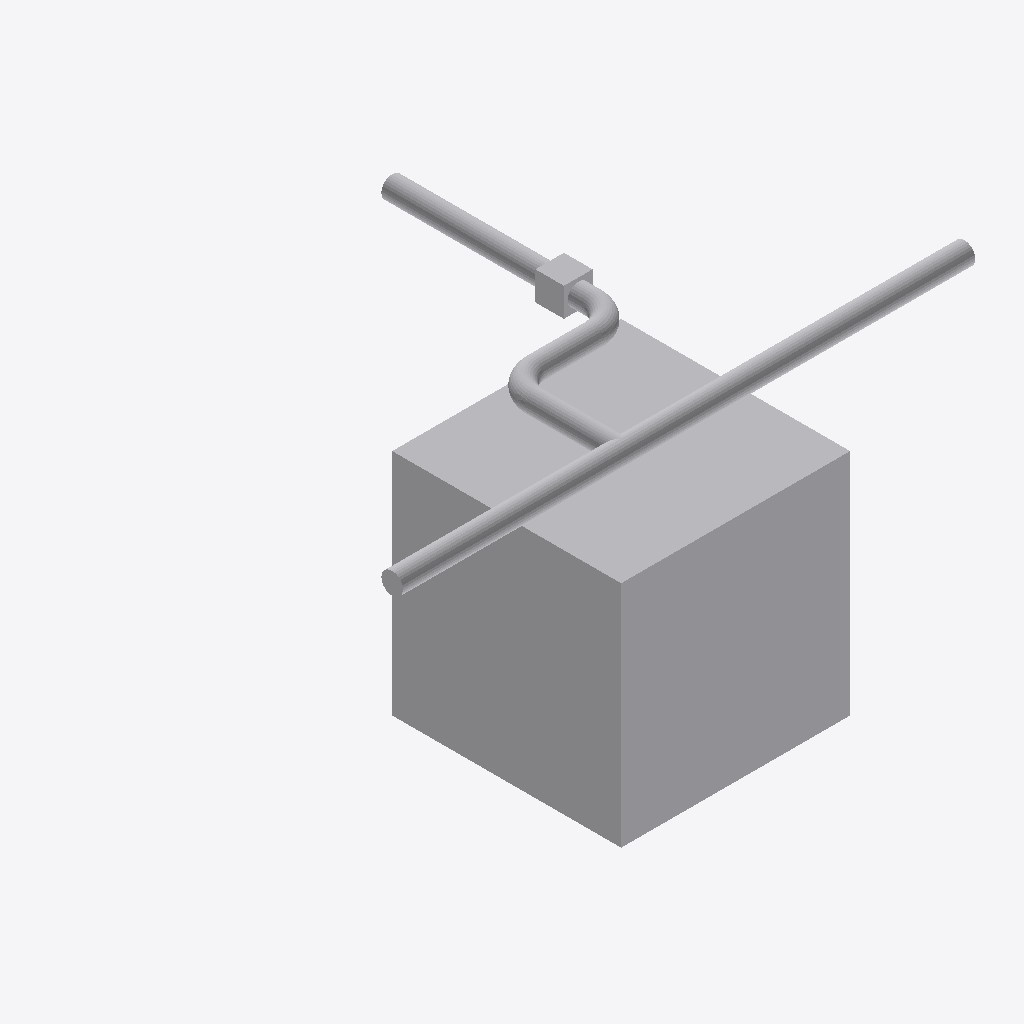
Isometric view of an IFC building model (IFC-SPF (STEP), schema IFC4, length unit metre), seen from the south-west, elements coloured by IFC class: 10 other elements (light grey).
Extent 5.0 m × 3.1 m × 3.1 m (x, y, z). Elements (10): 5 IfcPipeSegment, 3 IfcPipeFitting, 2 IfcBuildingElementProxy.

HEADER;
FILE_DESCRIPTION(('ViewDefinition[DesignTransferView]'),'2;1');
FILE_NAME('/dev/null','2026-09-14T18:53:52-05:00',(''),(''),'IfcOpenShell 0.8.5','IfcOpenShell 0.8.5','Nobody');
FILE_SCHEMA(('IFC4'));
ENDSEC;
DATA;
#1=IFCPROJECT('1tU4WuUO99kfsBvq7c0Dth',$,'Frozen independent shared-tree catalogue source',$,$,$,$,(#11),#5);
#13=IFCBUILDINGSTOREY('0s1HdkqHzFFgIrWaVC6RWo',$,'Protected original storey',$,$,$,$,$,$,$);
#15=IFCBUILDINGELEMENTPROXY('0OqlkvKLz0oR2$lWSFdc3E',$,'Protected obstacle 0',$,$,#37,#26,$,$);
#304=IFCPIPESEGMENT('1G0pnE5RrQM8lucvsXWPYp',$,'generated-2c4402a5b1ab5d9659f13acd/connector-ac5c011fd53fc1ae41b90487-p0',$,'OMA_NETWORK_SEGMENT',#303,#315,$,.RIGIDSEGMENT.);
#114=IFCPIPESEGMENT('2zj4Jb1B1Jdx_8XfP3WSB7',$,'generated-2c4402a5b1ab5d9659f13acd/connector-11c22a5ea00c88e524ebe33b-p0',$,'OMA_NETWORK_SEGMENT',#113,#125,$,.RIGIDSEGMENT.);
#273=IFCPIPESEGMENT('2AizJjwQ1NdvOoYl5g9BGy',$,'generated-2c4402a5b1ab5d9659f13acd/connector-37d62ea456ab80108cc6b0e7-p4',$,'OMA_NETWORK_SEGMENT',#272,#284,$,.RIGIDSEGMENT.);
#66=IFCPIPEFITTING('39Expuj_fQMeloYou9_SK$',$,'generated-2c4402a5b1ab5d9659f13acd/tee-a',$,'OMA_NETWORK_TEE',#65,#87,$,.JUNCTION.);
#38=IFCBUILDINGELEMENTPROXY('2Zu1ktCsH6MfsjiHq$nymh',$,'Protected obstacle 1',$,$,#59,#49,$,$);
#209=IFCPIPESEGMENT('3ye0EbMZXSehvac3EETyfH',$,'generated-2c4402a5b1ab5d9659f13acd/connector-37d62ea456ab80108cc6b0e7-p2',$,'OMA_NETWORK_SEGMENT',#208,#220,$,.RIGIDSEGMENT.);
#145=IFCPIPESEGMENT('35WY39eO1IOw$PUXCBq3hR',$,'generated-2c4402a5b1ab5d9659f13acd/connector-37d62ea456ab80108cc6b0e7-p0',$,'OMA_NETWORK_SEGMENT',#144,#156,$,.RIGIDSEGMENT.);
#176=IFCPIPEFITTING('2YNxNvnSfO78hwuy5osKf1',$,'generated-2c4402a5b1ab5d9659f13acd/connector-37d62ea456ab80108cc6b0e7-p1',$,'OMA_NETWORK_ELBOW',#175,#189,$,.BEND.);
#240=IFCPIPEFITTING('1mQ4yWj_bN7950dsxIFMJl',$,'generated-2c4402a5b1ab5d9659f13acd/connector-37d62ea456ab80108cc6b0e7-p3',$,'OMA_NETWORK_ELBOW',#239,#253,$,.BEND.);
ENDSEC;
